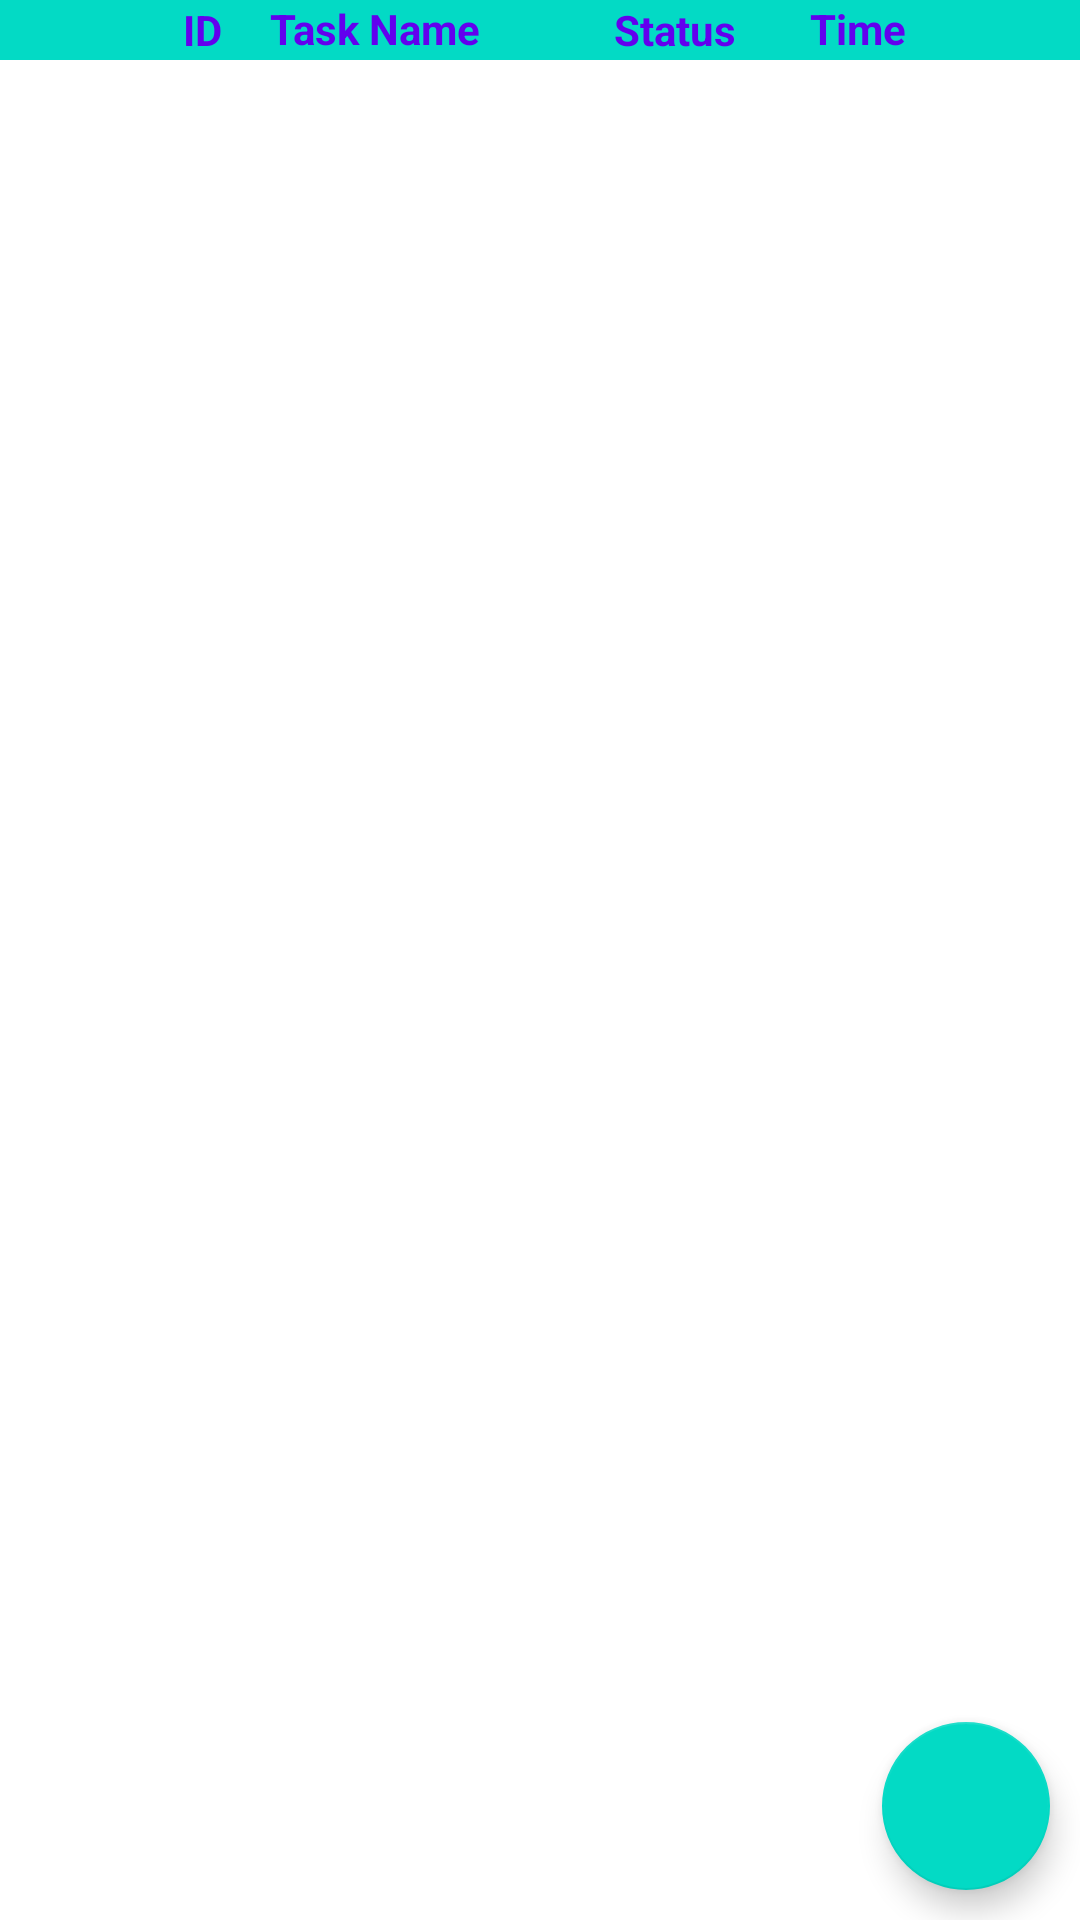

Android layout source for this screen:
<!-- AndroidManifest.xml: application theme Theme.WhoWhereWhen -->
<!-- res/layout/fragment_man_view_task_gro_view_det_view_tasks_view.xml -->
<?xml version="1.0" encoding="utf-8"?>
<androidx.constraintlayout.widget.ConstraintLayout xmlns:android="http://schemas.android.com/apk/res/android"
    xmlns:app="http://schemas.android.com/apk/res-auto"
    xmlns:tools="http://schemas.android.com/tools"
    android:id="@+id/frameLayout10"
    android:layout_width="match_parent"
    android:layout_height="match_parent"
    tools:context=".manager.taskgroup.details.task.ManView_TaskGroView_DetView_TasksView">

    <LinearLayout
        android:id="@+id/linearLayout"
        android:layout_width="match_parent"
        android:layout_height="20dp"
        android:background="@color/teal_200"
        android:orientation="horizontal"
        app:layout_constraintStart_toStartOf="parent"
        app:layout_constraintTop_toTopOf="parent">

        <TextView
            android:layout_width="0dp"
            android:layout_height="match_parent"
            android:layout_weight="2" />

        <TextView
            android:id="@+id/ManView_TaskGroView_DetView_TaskView_TextViewBtn_ID"
            android:textColor="@color/purple_500"
            android:textStyle="bold"
            android:layout_width="0dp"
            android:layout_height="match_parent"
            android:layout_weight="2"
            android:gravity="center"
            android:text="ID" />

        <TextView
            android:id="@+id/ManView_TaskGroView_DetView_TaskView_TextViewBtn_Name"
            android:textColor="@color/purple_500"
            android:textStyle="bold"
            android:layout_width="0dp"
            android:layout_height="match_parent"
            android:layout_weight="4"
            android:text="Task Name" />

        <TextView
            android:id="@+id/ManView_TaskGroView_DetView_TaskView_TextViewBtn_Status"
            android:textColor="@color/purple_500"
            android:textStyle="bold"
            android:layout_width="0dp"
            android:layout_height="match_parent"
            android:layout_weight="4"
            android:gravity="center"
            android:text="Status" />

        <TextView
            android:id="@+id/ManView_TaskGroView_DetView_TaskView_TextViewBtn_Time"
            android:textColor="@color/purple_500"
            android:textStyle="bold"
            android:layout_width="0dp"
            android:layout_height="match_parent"
            android:layout_weight="2"
            android:text="Time" />

        <TextView
            android:layout_width="0dp"
            android:layout_height="match_parent"
            android:layout_weight="2" />

    </LinearLayout>

    <androidx.recyclerview.widget.RecyclerView
        android:id="@+id/ManView_TaskGroView_DetView_TakView_RecyclerView"
        android:layout_width="match_parent"
        android:layout_height="match_parent"
        android:layout_marginTop="20dp"
        tools:listitem="@layout/manager_recycler_view_task_template_2"
        app:layout_constraintBottom_toBottomOf="parent"
        app:layout_constraintEnd_toEndOf="parent"
        app:layout_constraintStart_toStartOf="parent"
        app:layout_constraintTop_toBottomOf="@+id/linearLayout" />

    <com.google.android.material.floatingactionbutton.FloatingActionButton
        android:id="@+id/ManView_TaskGroView_DetView_TaskView_FloatingActionButton"
        android:layout_width="wrap_content"
        android:layout_height="wrap_content"
        android:layout_margin="10dp"
        android:src="@drawable/ic_baseline_playlist_add_24"
        app:layout_constraintBottom_toBottomOf="parent"
        app:layout_constraintEnd_toEndOf="parent"
        android:contentDescription="Add new task"/>

</androidx.constraintlayout.widget.ConstraintLayout>
<!-- res/layout/manager_recycler_view_task_template_2.xml (included above) -->
<?xml version="1.0" encoding="utf-8"?>
<LinearLayout xmlns:android="http://schemas.android.com/apk/res/android"
    xmlns:app="http://schemas.android.com/apk/res-auto"
    android:layout_width="match_parent"
    android:layout_height="wrap_content"
    android:orientation="vertical">

    <LinearLayout
        android:layout_width="match_parent"
        android:layout_height="match_parent"
        android:orientation="horizontal">

        <ImageButton
            android:id="@+id/ManRecView_TaskTemp2_DeleteTask"
            android:layout_width="0dp"
            android:layout_height="match_parent"
            android:layout_weight="2"
            android:contentDescription="Delete task"
            app:srcCompat="@drawable/ic_baseline_remove_24" />

        <TextView
            android:id="@+id/ManRecView_TaskTemp2_TaskId"
            android:layout_width="0dp"
            android:layout_height="match_parent"
            android:layout_weight="2"
            android:gravity="center"
            android:text="ID" />

        <TextView
            android:id="@+id/ManRecView_TaskTemp2_TaskName"
            android:layout_width="0dp"
            android:layout_height="match_parent"
            android:layout_weight="4"
            android:background="@color/gray"
            android:gravity="center_vertical"
            android:text="Task Name" />

        <Button
            android:id="@+id/ManRecView_TaskTemp2_Status"
            style="?android:attr/buttonBarButtonStyle"
            android:layout_width="0dp"
            android:layout_height="match_parent"
            android:layout_weight="4"
            android:gravity="center"
            android:text="Status"
            android:textSize="12sp" />

        <TextView
            android:id="@+id/ManRecView_TaskTemp2_TaskTimeView"
            android:layout_width="0dp"
            android:layout_height="match_parent"
            android:layout_weight="2"
            android:background="@color/gray"
            android:gravity="center"
            android:text="Task Time" />

        <ImageButton
            android:id="@+id/ManRecView_TaskTemp2_TaskTime"
            android:layout_width="0dp"
            android:layout_height="match_parent"
            android:layout_weight="2"
            android:contentDescription="See Task Time table"
            app:srcCompat="@drawable/ic_baseline_access_time_24" />
    </LinearLayout>
    <TextView
        android:id="@+id/textView4"
        android:layout_width="match_parent"
        android:background="@color/black"
        android:layout_height="0.01dp"/>
</LinearLayout>
<!-- resources referenced by this layout -->
<resources>
  <style name="Theme.WhoWhereWhen" parent="Theme.MaterialComponents.DayNight.NoActionBar">
          
          <item name="colorPrimary">@color/purple_500</item>
          <item name="colorPrimaryVariant">@color/purple_700</item>
          <item name="colorOnPrimary">@color/white</item>
          
          <item name="colorSecondary">@color/teal_200</item>
          <item name="colorSecondaryVariant">@color/teal_700</item>
          <item name="colorOnSecondary">@color/black</item>
          
          <item name="android:statusBarColor">?attr/colorPrimaryVariant</item>
          
      </style>
  <!-- not gathered from this repository: default colours our renderer supplied (Android Studio template values) -->
  <color name="purple_500">#FF6200EE</color>
  <color name="purple_700">#FF3700B3</color>
  <color name="teal_200">#FF03DAC5</color>
  <color name="teal_700">#FF018786</color>
  <color name="black">#FF000000</color>
  <color name="white">#FFFFFFFF</color>
</resources>
